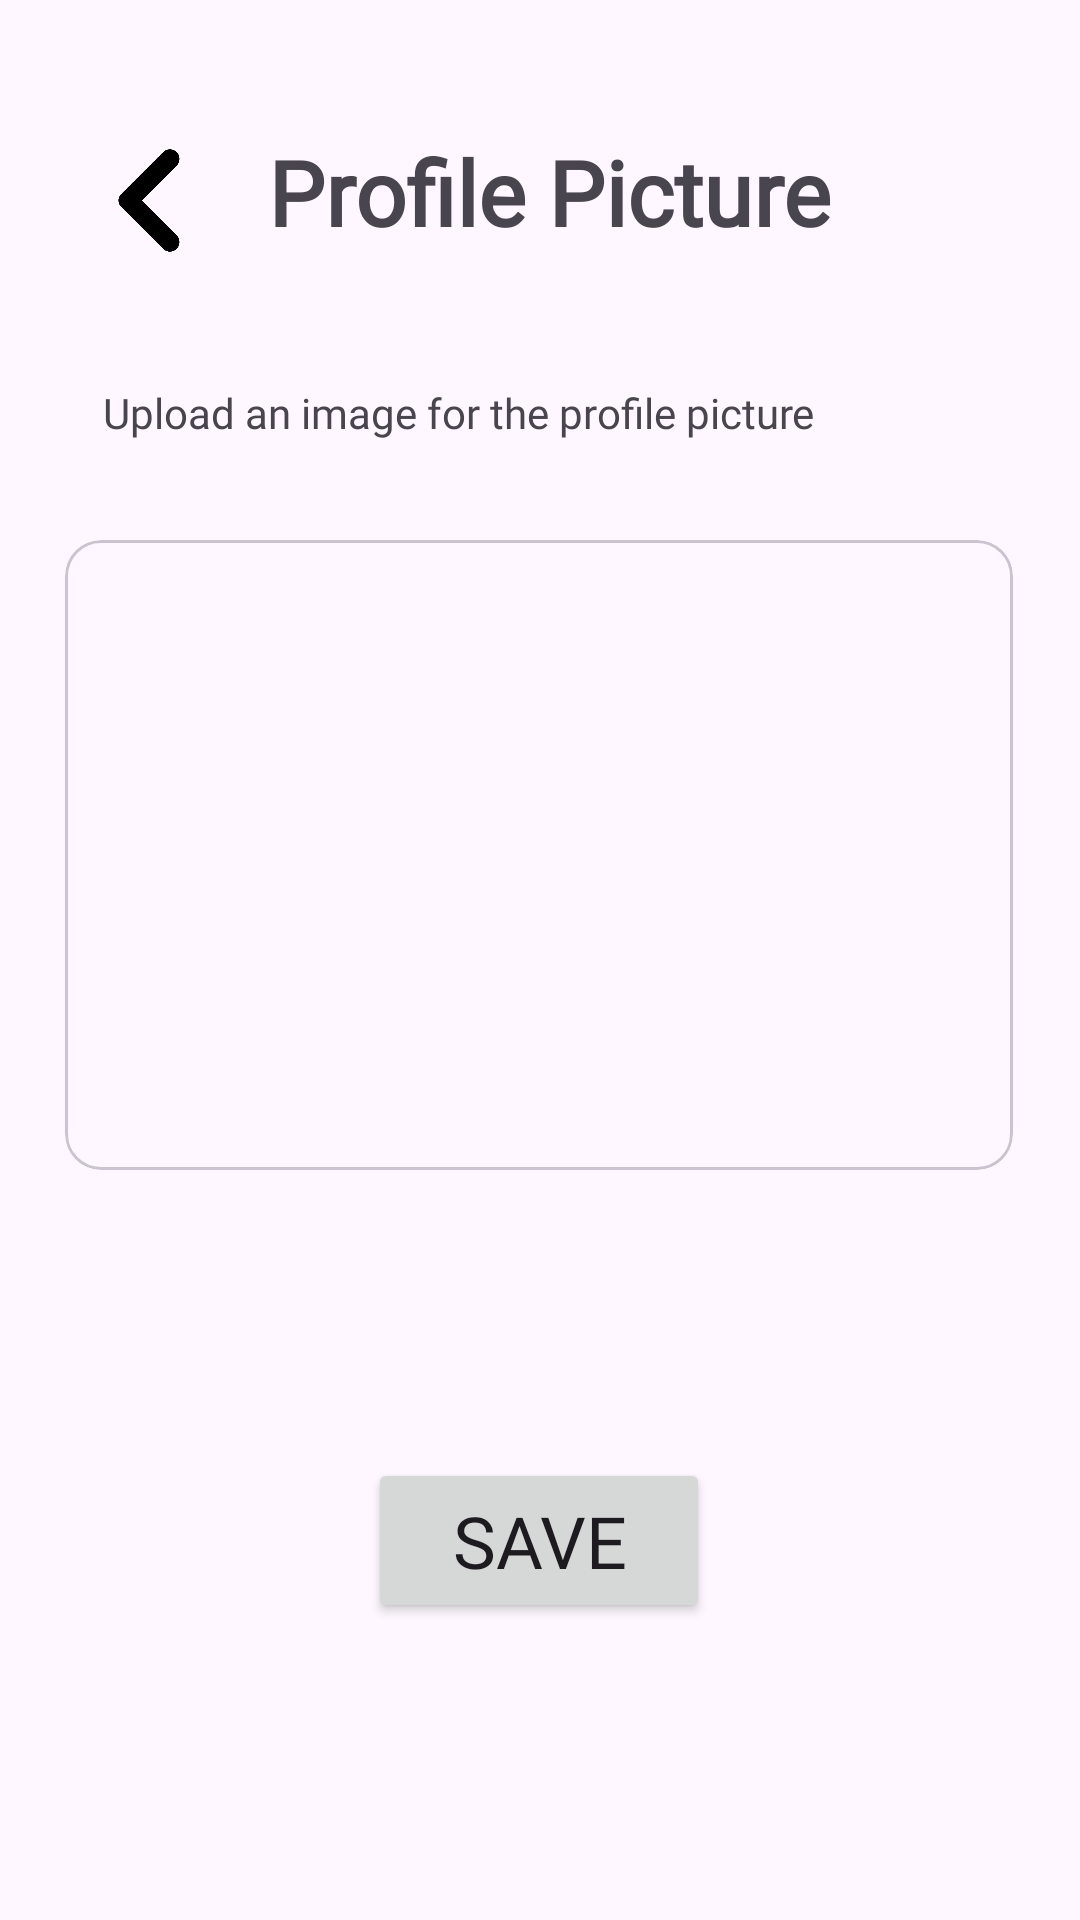

The Android layout XML behind this screen, and the referenced resources:
<!-- AndroidManifest.xml: application theme Theme.Test6 -->
<!-- res/layout/activity_profile_picture_add.xml -->
<?xml version="1.0" encoding="utf-8"?>
<androidx.constraintlayout.widget.ConstraintLayout xmlns:android="http://schemas.android.com/apk/res/android"
    xmlns:app="http://schemas.android.com/apk/res-auto"
    xmlns:tools="http://schemas.android.com/tools"
    android:id="@+id/main"
    android:layout_width="match_parent"
    android:layout_height="match_parent"
    tools:context=".ProfilePictureAdd">

    <ImageView
        android:id="@+id/imageView4"
        android:layout_width="35dp"
        android:layout_height="45dp"
        android:onClick="GoToProfileSettings"
        app:layout_constraintBottom_toBottomOf="parent"
        app:layout_constraintEnd_toEndOf="parent"
        app:layout_constraintHorizontal_bias="0.098"
        app:layout_constraintStart_toStartOf="parent"
        app:layout_constraintTop_toTopOf="parent"
        app:layout_constraintVertical_bias="0.074"
        app:srcCompat="@drawable/back" />

    <TextView
        android:id="@+id/ProfileAddText"
        android:layout_width="wrap_content"
        android:layout_height="wrap_content"
        android:layout_alignParentStart="true"
        android:layout_alignParentTop="true"
        android:fontFamily="@font/montserrat"
        android:text="Profile Picture"
        android:textSize="30dp"
        android:textStyle="bold"
        app:layout_constraintBottom_toBottomOf="parent"
        app:layout_constraintEnd_toEndOf="parent"
        app:layout_constraintHorizontal_bias="0.212"
        app:layout_constraintStart_toEndOf="@+id/imageView4"
        app:layout_constraintTop_toTopOf="parent"
        app:layout_constraintVertical_bias="0.073" />

    <com.google.android.material.card.MaterialCardView
        android:id="@+id/materialCardView"
        android:layout_width="316dp"
        android:layout_height="210dp"
        android:layout_marginTop="96dp"
        android:background="@drawable/roundcorner"
        app:layout_constraintEnd_toEndOf="parent"
        app:layout_constraintHorizontal_bias="0.494"
        app:layout_constraintStart_toStartOf="parent"
        app:layout_constraintTop_toBottomOf="@+id/ProfileAddText">

        <ImageView
            android:id="@+id/ProfilePictureAdd_imageUp"
            android:layout_width="318dp"
            android:layout_height="191dp"
            android:layout_marginTop="10dp"
            app:srcCompat="@drawable/cameraimage" />
    </com.google.android.material.card.MaterialCardView>

    <ProgressBar
        android:id="@+id/Profile_progessBar"
        android:layout_width="wrap_content"
        android:layout_height="wrap_content"
        android:layout_marginTop="24dp"
        android:indeterminateTint="#000053"
        android:visibility="invisible"
        app:layout_constraintBottom_toTopOf="@+id/BtnSave"
        app:layout_constraintEnd_toEndOf="parent"
        app:layout_constraintHorizontal_bias="0.498"
        app:layout_constraintStart_toStartOf="parent"
        app:layout_constraintTop_toBottomOf="@+id/materialCardView"
        app:layout_constraintVertical_bias="0.291" />


    <Button
        android:id="@+id/BtnSave"
        android:layout_width="114dp"
        android:layout_height="55dp"
        android:layout_marginTop="96dp"
        android:fontFamily="@font/montserrat"
        android:text="Save"
        android:textSize="24sp"
        app:layout_constraintEnd_toEndOf="parent"
        app:layout_constraintHorizontal_bias="0.498"
        app:layout_constraintStart_toStartOf="parent"
        app:layout_constraintTop_toBottomOf="@+id/materialCardView" />

    <TextView
        android:id="@+id/descriptionText"
        android:layout_width="wrap_content"
        android:layout_height="wrap_content"
        android:layout_marginTop="44dp"
        android:fontFamily="@font/montserrat"
        android:text="Upload an image for the profile picture"
        app:layout_constraintEnd_toEndOf="parent"
        app:layout_constraintHorizontal_bias="0.279"
        app:layout_constraintStart_toStartOf="parent"
        app:layout_constraintTop_toBottomOf="@+id/ProfileAddText" />


</androidx.constraintlayout.widget.ConstraintLayout>


<!-- resources referenced by this layout -->
<resources>
  <!-- drawable back: png bitmap (drawable, 30708 bytes) -->
  <!-- drawable roundcorner (drawable) -->
  <?xml version="1.0" encoding="utf-8"?>
  <shape xmlns:android="http://schemas.android.com/apk/res/android">
      <solid android:color="#D8D8D8" /> 
      <corners android:radius="30dp" /> 
  </shape>
  <style name="Theme.Test6" parent="Base.Theme.Test6" />
  <style name="Base.Theme.Test6" parent="Theme.Material3.DayNight.NoActionBar">
          
          
      </style>
</resources>
